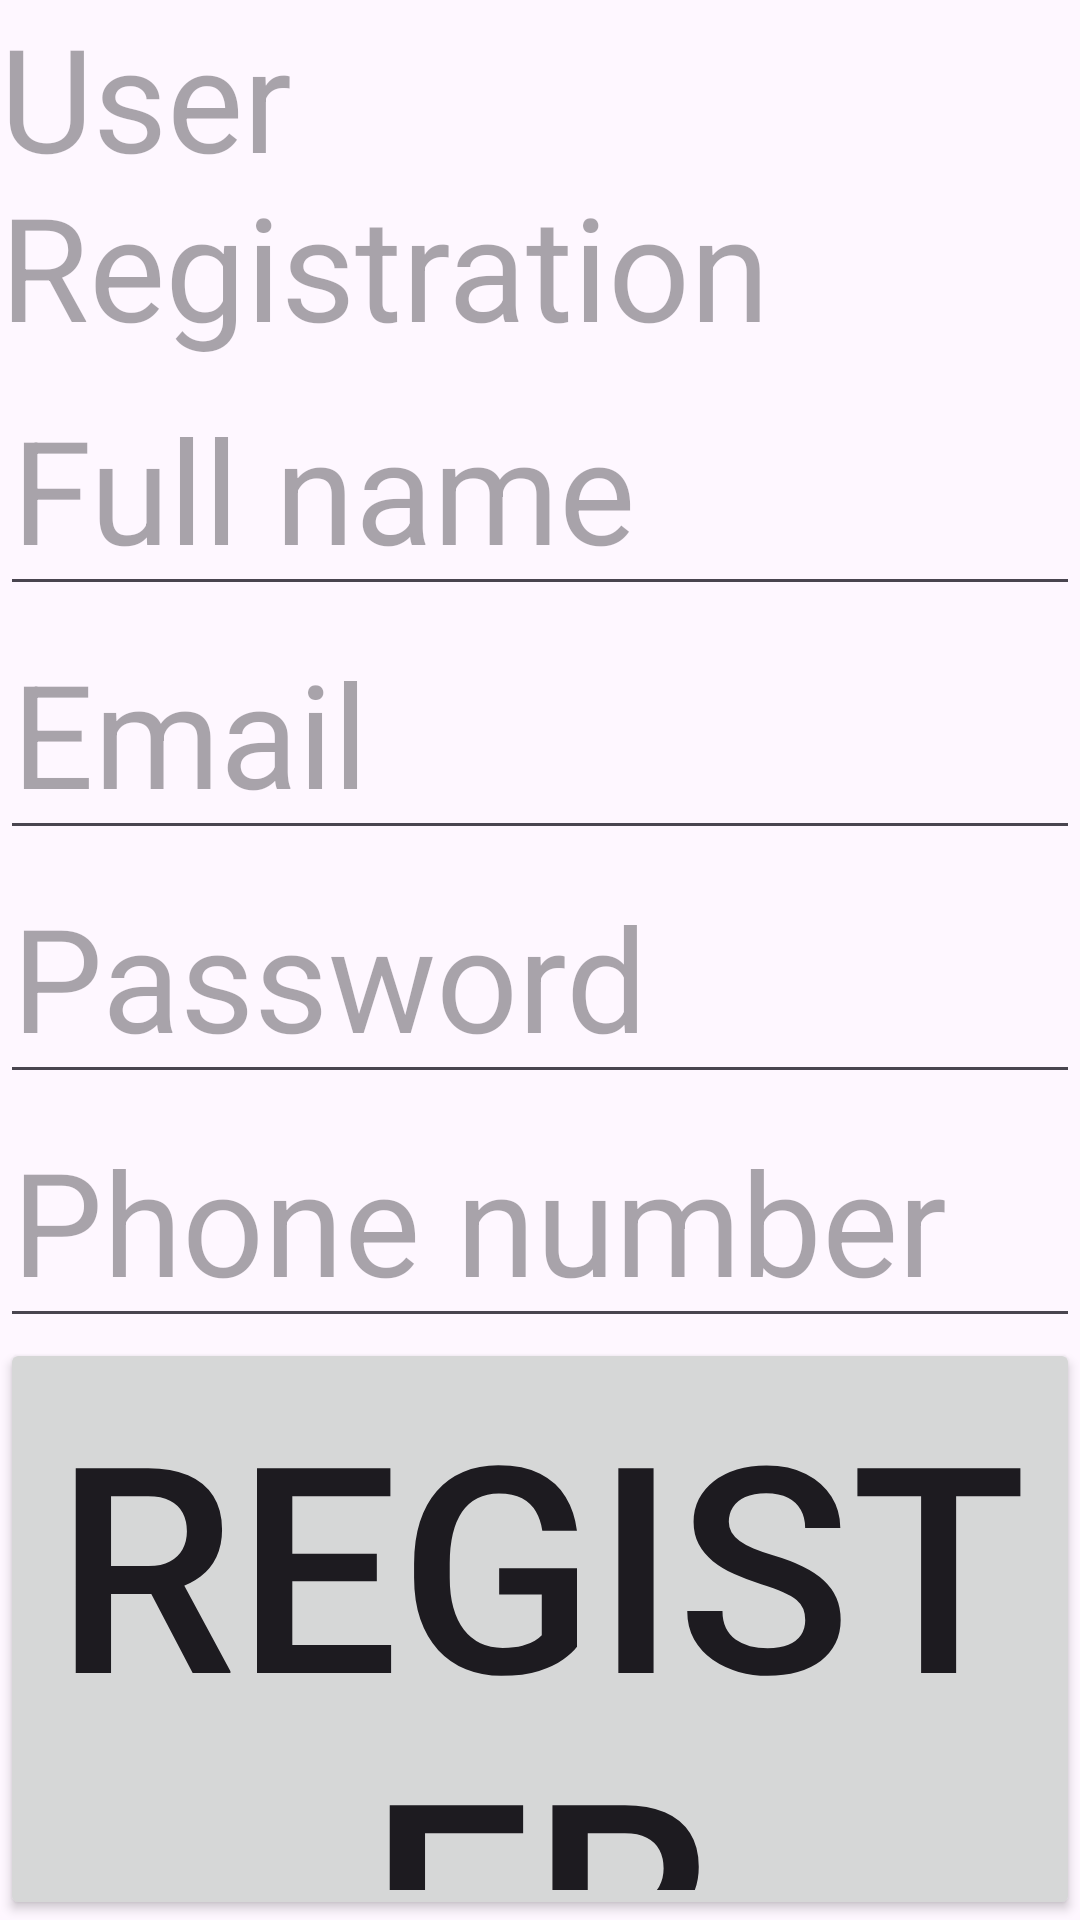

Here is an Android app screen rendered from its layout file. Give the layout XML and the strings, colors and styles it references.
<!-- AndroidManifest.xml: application theme Theme.FinalyApplicationRakan -->
<!-- res/layout/activity_register2.xml -->
<?xml version="1.0" encoding="utf-8"?>
<LinearLayout xmlns:android="http://schemas.android.com/apk/res/android"
    android:layout_width="match_parent"
    android:layout_height="match_parent"
    android:id="@+id/main"
    android:orientation="vertical">


    <TextView
        android:id="@+id/textView"
        android:layout_width="match_parent"
        android:layout_height="wrap_content"
        android:hint="User Registration"
        android:textSize="48sp" />

    <EditText
        android:id="@+id/etFullName"
        android:layout_width="match_parent"
        android:layout_height="wrap_content"
        android:hint="Full name"
        android:textSize="48sp" />

    <EditText
        android:id="@+id/etEmail"
        android:layout_width="match_parent"
        android:layout_height="wrap_content"
        android:hint="Email"
        android:textSize="48sp" />

    <EditText
        android:id="@+id/etPassword"
        android:layout_width="match_parent"
        android:layout_height="wrap_content"
        android:hint="Password"
        android:textSize="48sp" />

    <EditText
        android:id="@+id/etPhone"
        android:layout_width="match_parent"
        android:layout_height="wrap_content"
        android:hint="Phone number"
        android:textSize="48sp" />

    <Button
        android:id="@+id/btnRegister"
        android:layout_width="match_parent"
        android:layout_height="wrap_content"
        android:text="Register"
        android:textSize="96sp" />

</LinearLayout>
<!-- resources referenced by this layout -->
<resources>
  <style name="Theme.FinalyApplicationRakan" parent="Base.Theme.FinalyApplicationRakan" />
  <style name="Base.Theme.FinalyApplicationRakan" parent="Theme.Material3.DayNight">
          
          
      </style>
</resources>
